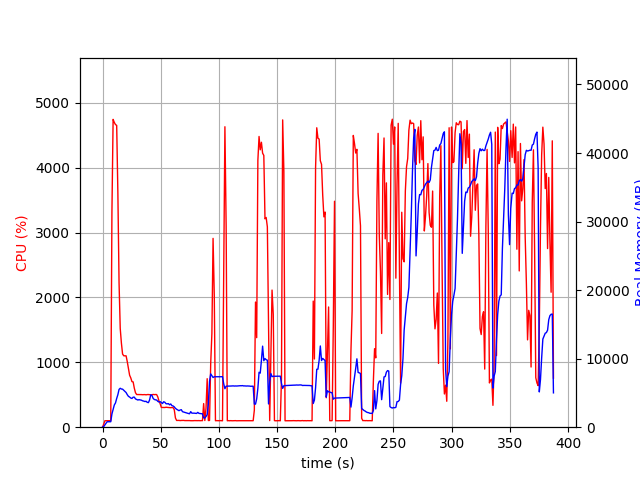

Data behind this chart, as committed beside it:
elapsed_time, nproc, cpu, mem_real, mem_virtual
3.790855407714844e-05, 1, 0.0, 12.45, 3188
1.007, 1, 46.7, 88.41, 771.7
2.015, 1, 99.2, 342.4, 1896
3.023, 1, 100.2, 582.4, 3176
4.031, 1, 100.2, 799.2, 2664
5.04, 1, 100.2, 799.2, 2664
6.047, 1, 99.3, 799.2, 2664
7.056, 1, 100.2, 799.2, 2664
8.066, 1, 3317, 1932, 7689
9.082, 1, 4745, 2602, 8420
10.11, 1, 4698, 3241, 9057
11.13, 1, 4665, 3540, 9435
12.15, 1, 4653, 4192, 10191
13.18, 1, 3607, 4751, 10861
14.19, 1, 2226, 5512, 11791
15.2, 1, 1523, 5680, 11951
16.2, 1, 1297, 5570, 12095
17.21, 1, 1128, 5552, 12339
18.22, 1, 1101, 5388, 12667
19.23, 1, 1100, 5232, 12667
20.24, 1, 1100, 5056, 12667
21.25, 1, 1010, 4747, 12667
22.26, 1, 904.4, 4505, 12667
23.26, 1, 801.1, 4399, 12667
24.27, 1, 759.6, 4253, 12667
25.28, 1, 702.2, 4197, 12667
26.29, 1, 698.1, 4377, 12875
27.3, 1, 601.7, 4387, 13329
28.31, 1, 531.4, 4127, 13329
29.32, 1, 503.7, 4053, 13329
30.33, 1, 503.6, 3965, 13329
31.34, 1, 502.7, 4017, 13329
32.34, 1, 503.7, 3986, 13329
33.35, 1, 502.5, 3945, 13329
34.36, 1, 501.0, 3853, 13329
35.38, 1, 501.6, 3810, 13329
36.39, 1, 502.4, 3746, 13329
37.4, 1, 499.0, 3781, 13329
38.41, 1, 502.6, 3632, 13329
39.42, 1, 503.4, 3585, 13329
40.43, 1, 500.6, 3973, 13329
41.44, 1, 498.6, 4727, 13521
42.45, 1, 499.7, 4644, 13521
43.46, 1, 505.0, 4209, 13521
44.47, 1, 501.8, 4044, 13521
45.48, 1, 503.9, 3994, 13521
46.49, 1, 502.7, 3963, 13521
47.5, 1, 466.0, 3769, 13521
48.51, 1, 403.0, 3681, 13521
49.52, 1, 361.5, 3726, 13521
50.53, 1, 304.8, 3587, 13521
51.54, 1, 303.8, 3463, 13521
52.55, 1, 303.8, 3712, 13521
53.56, 1, 303.7, 3635, 13521
54.57, 1, 307.6, 3427, 13521
55.58, 1, 305.5, 3406, 13521
56.59, 1, 301.7, 3440, 13521
57.6, 1, 301.9, 3265, 13521
58.61, 1, 301.0, 3390, 13521
59.62, 1, 302.9, 3145, 13521
... 323 more rows
